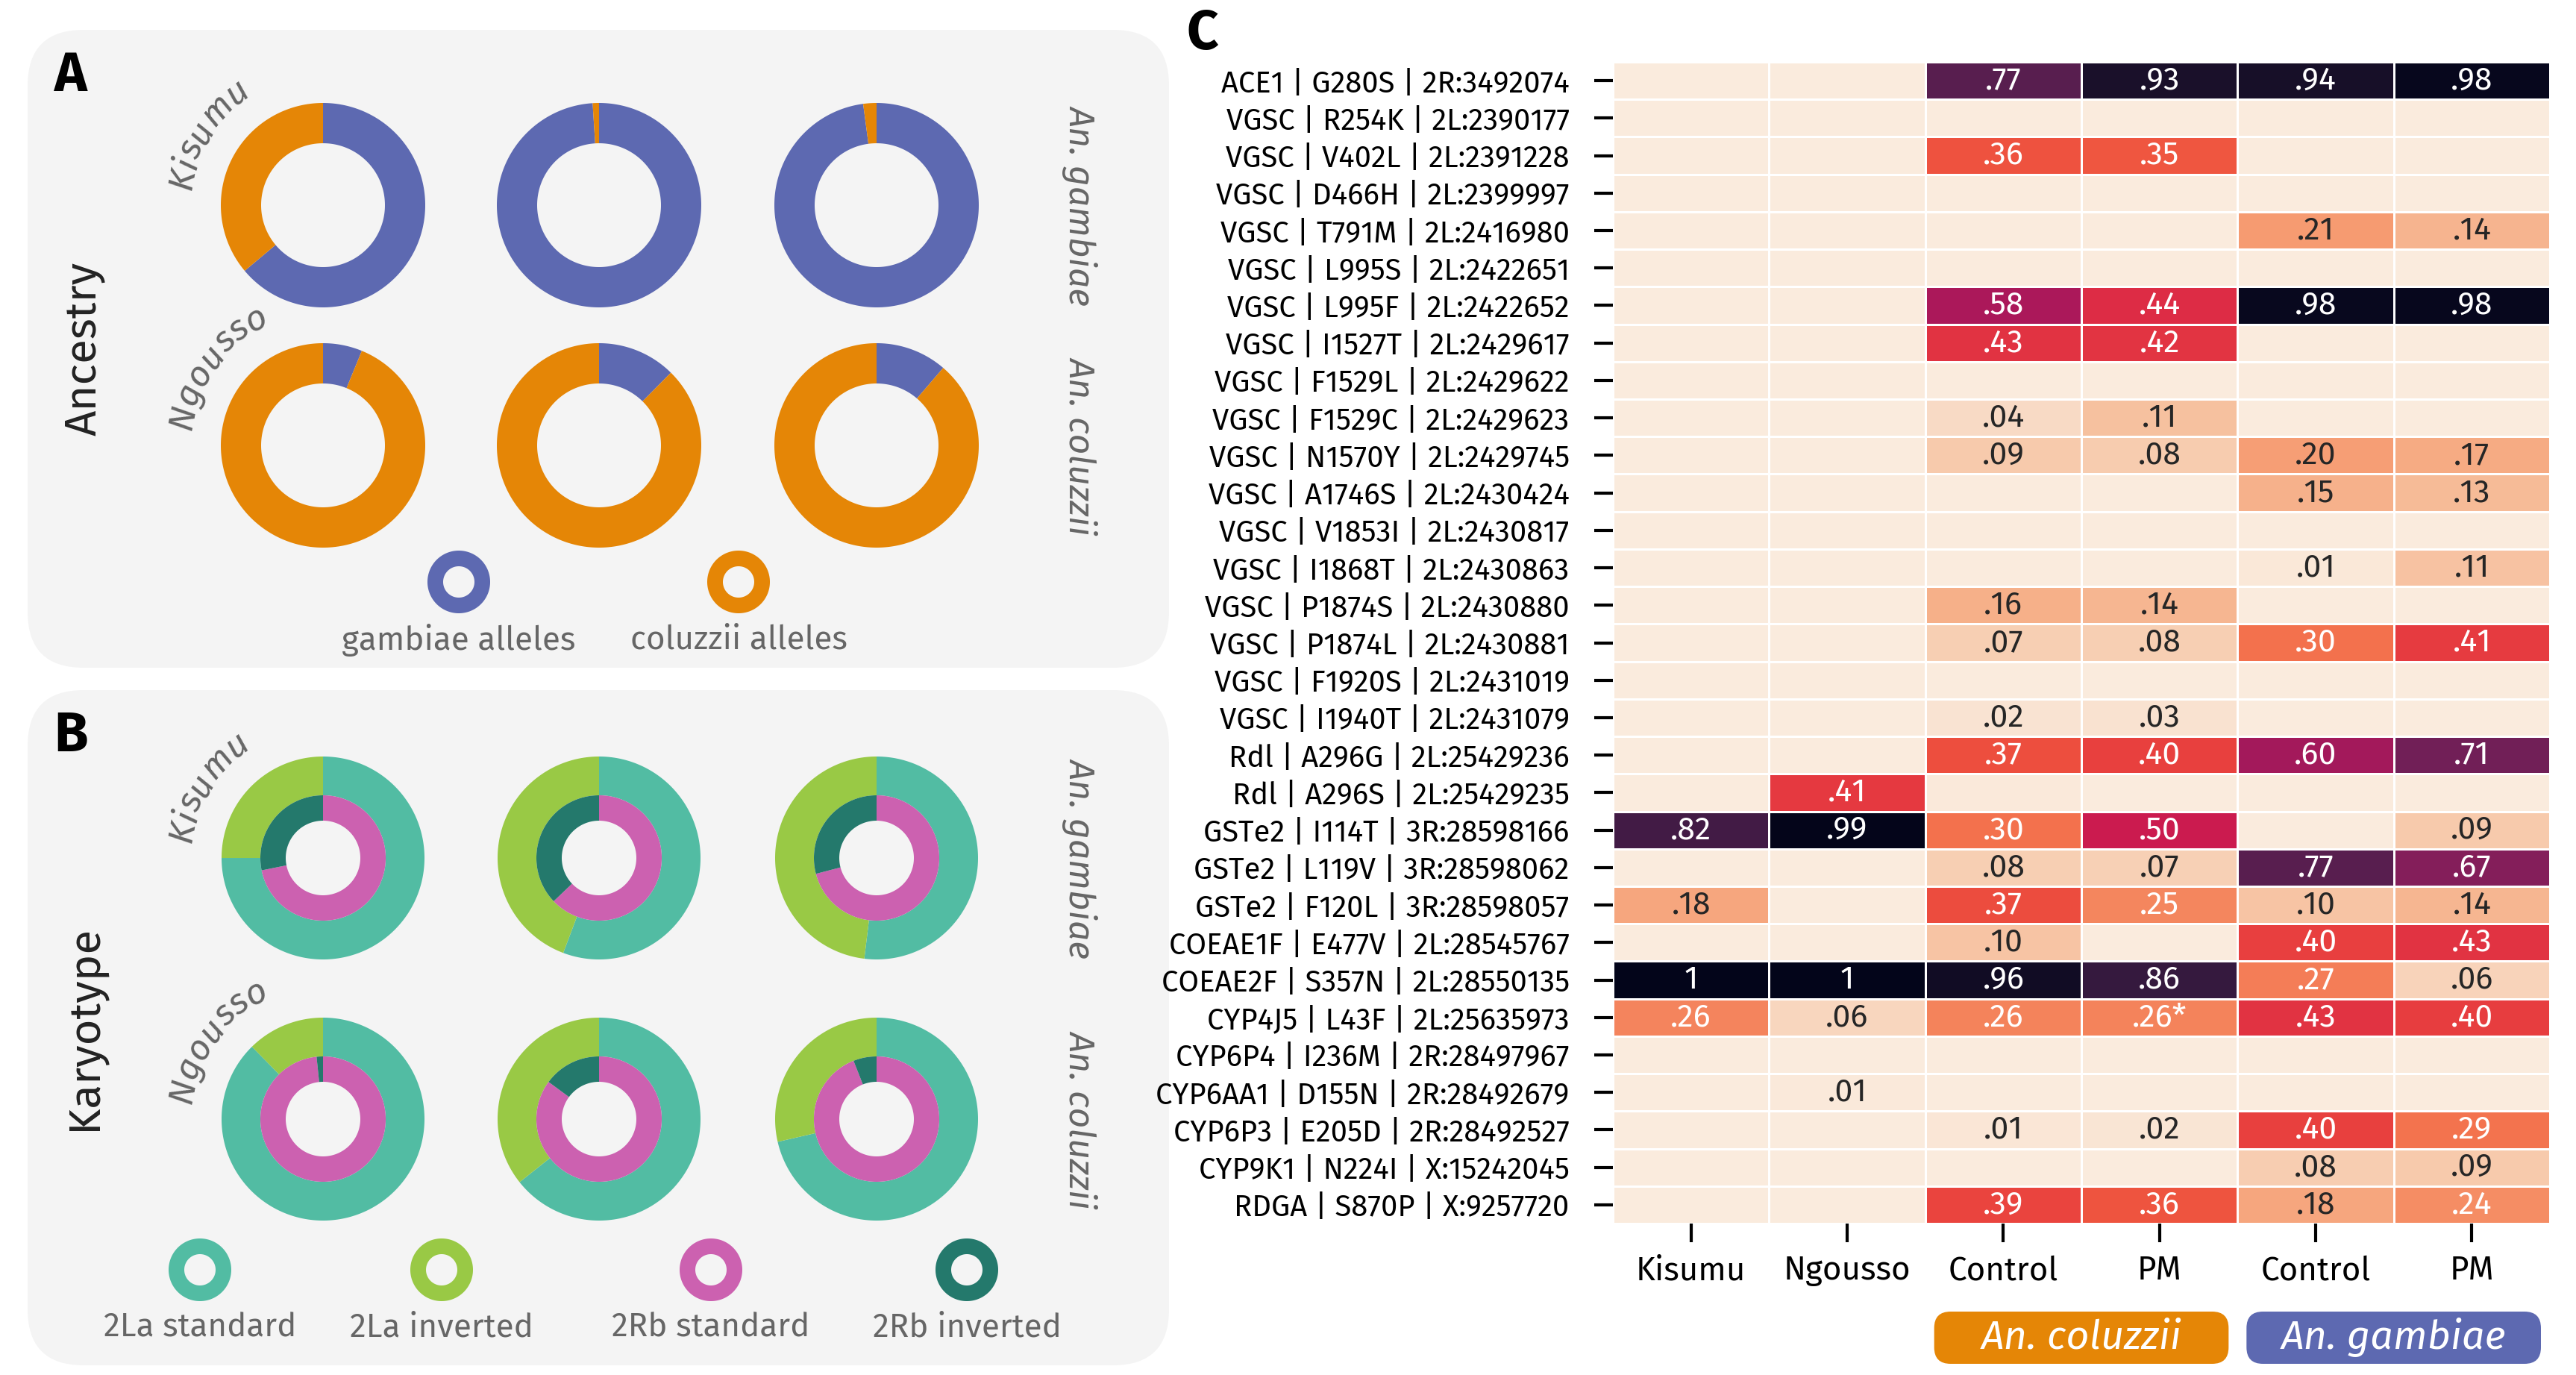

This figure's Python source:
"""Variant analysis figure (manuscript Figure 3): ancestry, karyotype and variants of interest.

Left, in two grey panels: ancestry (AIM proportions) and karyotype (2La outer ring, 2Rb inner ring)
for each treatment group, as donuts. Right: heatmap of variant allele frequencies at known
insecticide-resistance variants, per treatment group. Layout follows the original figure
(figure4.png, assembled by hand in Inkscape); donuts, heatmap and annotations are redrawn here as
vectors from the data.

Inputs
  results/variantsOfInterest/csvs/mean_<variant>_alleleBalance.csv   per-treatment mean read frequencies
  figures_ms/2La-freq.csv, 2Rb-freq.csv                             mean karyotype frequencies
  AIM proportions                                                   Supplementary Table (below)

A heatmap cell is the proportion of reads carrying the derived allele, averaged over the samples of a
group; the two V402L substitutions (G>T, G>C) are summed. An asterisk marks a non-zero cell with a
mean read depth below 10.
"""


import matplotlib as mpl
import matplotlib.font_manager as fm
import matplotlib.pyplot as plt
import numpy as np
import pandas as pd
import seaborn as sns
from matplotlib.patches import FancyBboxPatch, Polygon
from bouake.paths import REPO, FONT_DIR

OUT = REPO / "figures_ms"
CSVS = REPO / "results" / "variantsOfInterest" / "csvs"

WIDTH_PX, HEIGHT_PX, DPI = 3453, 1843, 300       # canvas of the original figure
PT = 72 / DPI                                     # points per canvas pixel
PANELS = {"ancestry": (40, 895), "karyotype": (925, 1830)}   # top, bottom of the grey panels (px)
PANEL_LEFT, PANEL_RIGHT = 37, 1567
GAMBIAE, COLUZZII = "#5D69B1", "#E58606"          # MalariaGEN Ag3 taxon colours
KARYO = {"2La_standard": "#52bca3", "2La_inverted": "#99c945",
         "2Rb_standard": "#cc61b0", "2Rb_inverted": "#24796c"}
PANEL, INK, SOFT = "#f4f4f4", "#222222", "#666666"
TREATMENTS = ("Kisumu", "Ngousso", "coluzziiCont", "coluzziiPM", "gambiaeCont", "gambiaePM")
# Donut grid: gambiae row on top (lab strain, control, PM), coluzzii row below.
DONUT_ORDER = (("Kisumu", "gambiaeCont", "gambiaePM"), ("Ngousso", "coluzziiCont", "coluzziiPM"))
# Supplementary Table: ancestry informative marker proportions (gambiae, coluzzii)
AIMS = {"Kisumu": (0.639, 0.361), "Ngousso": (0.062, 0.938), "coluzziiPM": (0.113, 0.887),
        "coluzziiCont": (0.124, 0.876), "gambiaeCont": (0.990, 0.010), "gambiaePM": (0.979, 0.021)}

# Heatmap rows, in the original order: (gene label, variant).
ROWS = (
    ("ACE1", "G280S"), ("VGSC", "R254K"), ("VGSC", "V402L"), ("VGSC", "D466H"), ("VGSC", "T791M"),
    ("VGSC", "L995S"), ("VGSC", "L995F"), ("VGSC", "I1527T"), ("VGSC", "F1529L"), ("VGSC", "F1529C"),
    ("VGSC", "N1570Y"), ("VGSC", "A1746S"), ("VGSC", "V1853I"), ("VGSC", "I1868T"), ("VGSC", "P1874S"),
    ("VGSC", "P1874L"), ("VGSC", "F1920S"), ("VGSC", "I1940T"), ("Rdl", "A296G"), ("Rdl", "A296S"),
    ("GSTe2", "I114T"), ("GSTe2", "L119V"), ("GSTe2", "F120L"), ("COEAE1F", "E477V"),
    ("COEAE2F", "S357N"), ("CYP4J5", "L43F"), ("CYP6P4", "I236M"), ("CYP6AA1", "D155N"),
    ("CYP6P3", "E205D"), ("CYP9K1", "N224I"), ("RDGA", "S870P"),
)
LOW_DEPTH = 10

for ttf in FONT_DIR.glob("FiraSans-*.ttf"):
    fm.fontManager.addfont(str(ttf))
mpl.rcParams.update({"font.family": "Fira Sans", "svg.fonttype": "none", "figure.dpi": 150})


def heatmap_table() -> tuple[pd.DataFrame, pd.DataFrame, list[str]]:
    """Mean derived-read frequency and mean depth per variant and treatment, plus row labels."""
    values, depths, labels = {}, {}, []
    for gene, variant in ROWS:
        table = pd.read_csv(CSVS / f"mean_{variant}_alleleBalance.csv").set_index("treatment")
        proportion_columns = [c for c in table.columns if c.startswith("proportion")]
        values[variant] = table.loc[list(TREATMENTS), proportion_columns].sum(axis=1)
        depths[variant] = table.loc[list(TREATMENTS), "cov_mean"]
        position = f"{table['chrom'].iloc[0]}:{int(table['pos'].iloc[0])}"
        labels.append(f"{gene} | {variant} | {position}")
    order = [variant for _, variant in ROWS]
    return pd.DataFrame(values).T.loc[order], pd.DataFrame(depths).T.loc[order], labels


def annotation(value: float, depth: float) -> str:
    """'.77' style text; blank for zero, '1' for one, an asterisk when read depth is low."""
    if value < 0.005:
        return ""
    text = "1" if value >= 0.995 else f"{value:.2f}".lstrip("0")
    return text + ("*" if depth < LOW_DEPTH else "")


def sector(*, cx, cy, r_outer, r_inner, start, stop, colour, ax) -> None:
    """Annular sector from `start` to `stop` fraction of a turn, clockwise from the top (pixel y down)."""
    if stop - start <= 1e-9:
        return
    phi = np.linspace(start, stop, max(8, int(400 * (stop - start)))) * 2 * np.pi
    outer = np.column_stack([cx + r_outer * np.sin(phi), cy - r_outer * np.cos(phi)])
    inner = np.column_stack([cx + r_inner * np.sin(phi[::-1]), cy - r_inner * np.cos(phi[::-1])])
    ax.add_patch(Polygon(np.vstack([outer, inner]), closed=True, facecolor=colour, edgecolor="none", lw=0))


def donut(*, ax, cx, cy, r_outer, r_inner, fractions, colours) -> None:
    start = 0.0
    for fraction, colour in zip(fractions, colours):
        sector(cx=cx, cy=cy, r_outer=r_outer, r_inner=r_inner, start=start, stop=start + fraction,
               colour=colour, ax=ax)
        start += fraction


def arc_label(*, ax, fig, text, cx, cy, radius, start_deg, size_pt) -> None:
    """Italic text laid along a circle, starting `start_deg` clockwise from the top."""
    renderer = fig.canvas.get_renderer()
    probe = [ax.text(0, 0, text[:i + 1], fontsize=size_pt, fontstyle="italic") for i in range(len(text))]
    widths = [p.get_window_extent(renderer).width * (WIDTH_PX / fig.bbox.width) for p in probe]
    for p in probe:
        p.remove()
    previous = 0.0
    for char, width in zip(text, widths):
        centre = (previous + width) / 2
        previous = width
        phi = start_deg + np.degrees(centre / radius)
        x, y = cx + radius * np.sin(np.radians(phi)), cy - radius * np.cos(np.radians(phi))
        ax.text(x, y, char, rotation=-phi, ha="center", va="baseline", rotation_mode="anchor",
                fontsize=size_pt, fontstyle="italic", color=SOFT)


def legend_ring(*, ax, x, y, colour, label, size_pt) -> None:
    donut(ax=ax, cx=x, cy=y, r_outer=42, r_inner=21, fractions=[1.0], colours=[colour])
    ax.text(x, y + 56, label, ha="center", va="top", fontsize=size_pt, color=SOFT)


def check_text_inside_panels(*, fig, canvas) -> None:
    """Every text artist whose anchor lies in a grey panel must sit fully inside it."""
    renderer = fig.canvas.get_renderer()
    to_canvas = canvas.transData.inverted()
    problems = []
    for text in canvas.texts:
        x0, y0, x1, y1 = to_canvas.transform(text.get_window_extent(renderer)).ravel()[[0, 1, 2, 3]]
        left, right = sorted((x0, x1))
        top, bottom = sorted((y0, y1))
        for name, (panel_top, panel_bottom) in PANELS.items():
            anchor_x, anchor_y = text.get_position()
            if PANEL_LEFT < anchor_x < PANEL_RIGHT and panel_top < anchor_y < panel_bottom:
                margin = 12
                if left < PANEL_LEFT + margin or right > PANEL_RIGHT - margin or top < panel_top + margin \
                        or bottom > panel_bottom - margin:
                    problems.append((name, text.get_text(), round(left), round(top), round(right), round(bottom)))
    if problems:
        raise ValueError(f"text outside its grey panel: {problems}")


def build() -> None:
    fig = plt.figure(figsize=(WIDTH_PX / DPI, HEIGHT_PX / DPI), dpi=DPI)
    canvas = fig.add_axes([0, 0, 1, 1])
    canvas.set_xlim(0, WIDTH_PX)
    canvas.set_ylim(HEIGHT_PX, 0)
    canvas.axis("off")

    # Grey panels
    for top, bottom in PANELS.values():
        canvas.add_patch(FancyBboxPatch((PANEL_LEFT, top), PANEL_RIGHT - PANEL_LEFT, bottom - top,
                                        boxstyle="round,pad=0,rounding_size=75", facecolor=PANEL, edgecolor="none"))

    columns = (433, 803, 1175)
    # ---- Ancestry
    rows_y = (275, 597)
    for row, (y, names) in enumerate(zip(rows_y, DONUT_ORDER)):
        for x, name in zip(columns, names):
            gambiae, coluzzii = AIMS[name]
            donut(ax=canvas, cx=x, cy=y, r_outer=137, r_inner=83, fractions=[gambiae, coluzzii],
                  colours=[GAMBIAE, COLUZZII])
    canvas.text(112, sum(PANELS["ancestry"]) / 2, "Ancestry", rotation=90, ha="center", va="center", fontsize=60 * PT, color=INK)
    legend_ring(ax=canvas, x=615, y=780, colour=GAMBIAE, label="gambiae alleles", size_pt=44 * PT)
    legend_ring(ax=canvas, x=990, y=780, colour=COLUZZII, label="coluzzii alleles", size_pt=44 * PT)

    # ---- Karyotype
    frequencies = {inv: pd.read_csv(OUT / f"{inv}-freq.csv", sep="\t", index_col=0).set_index("treatment")
                   for inv in ("2La", "2Rb")}
    rows_y_karyo = (1150, 1500)
    for y, names in zip(rows_y_karyo, DONUT_ORDER):
        for x, name in zip(columns, names):
            donut(ax=canvas, cx=x, cy=y, r_outer=136, r_inner=84,
                  fractions=[frequencies["2La"].loc[name, "standard"], frequencies["2La"].loc[name, "inverted"]],
                  colours=[KARYO["2La_standard"], KARYO["2La_inverted"]])
            donut(ax=canvas, cx=x, cy=y, r_outer=84, r_inner=50,
                  fractions=[frequencies["2Rb"].loc[name, "standard"], frequencies["2Rb"].loc[name, "inverted"]],
                  colours=[KARYO["2Rb_standard"], KARYO["2Rb_inverted"]])
    canvas.text(112, sum(PANELS["karyotype"]) / 2, "Karyotype", rotation=90, ha="center", va="center", fontsize=60 * PT, color=INK)
    for x, key, label in ((268, "2La_standard", "2La standard"), (592, "2La_inverted", "2La inverted"),
                          (953, "2Rb_standard", "2Rb standard"), (1296, "2Rb_inverted", "2Rb inverted")):
        legend_ring(ax=canvas, x=x, y=1702, colour=KARYO[key], label=label, size_pt=44 * PT)

    # Panel letters: inside the top-left corner of each grey panel, and above the heatmap labels
    for letter, (x, y) in {"A": (95, PANELS["ancestry"][0] + 62), "B": (95, PANELS["karyotype"][0] + 62),
                           "C": (1612, 46)}.items():
        canvas.text(x, y, letter, ha="center", va="center", fontsize=74 * PT, fontweight="bold", color="black")

    # Strain names on an arc, and species labels on the right of each panel
    for ys in (rows_y, rows_y_karyo):
        for y, strain in zip(ys, ("Kisumu", "Ngousso")):
            arc_label(ax=canvas, fig=fig, text=strain, cx=columns[0], cy=y, radius=178, start_deg=-84,
                      size_pt=48 * PT)
        for y, species in zip(ys, ("An. gambiae", "An. coluzzii")):
            canvas.text(1448, y, species, rotation=-90, ha="center", va="center", fontsize=48 * PT,
                        fontstyle="italic", color=SOFT)

    # ---- Heatmap
    values, depths, labels = heatmap_table()
    notes = pd.DataFrame([[annotation(values.iloc[i, j], depths.iloc[i, j]) for j in range(values.shape[1])]
                          for i in range(values.shape[0])])
    left, right, top, bottom = 2162, 3418, 83, 1640
    heat = fig.add_axes([left / WIDTH_PX, 1 - bottom / HEIGHT_PX, (right - left) / WIDTH_PX,
                         (bottom - top) / HEIGHT_PX])
    sns.heatmap(values.to_numpy(), ax=heat, cmap="rocket_r", vmin=0, vmax=1, cbar=False,
                annot=notes.to_numpy(), fmt="", annot_kws={"fontsize": 43 * PT}, linewidths=3 * PT,
                linecolor="white", xticklabels=False, yticklabels=False)
    heat.set_yticks(np.arange(len(labels)) + 0.5)
    heat.set_yticklabels(labels, fontsize=40 * PT, color="black")
    heat.set_xticks(np.arange(6) + 0.5)
    heat.set_xticklabels(["Kisumu", "Ngousso", "Control", "PM", "Control", "PM"], fontsize=44 * PT, color="black")
    heat.tick_params(axis="both", length=6, width=1.0, pad=8)
    heat.tick_params(axis="x", pad=4)
    for spine in heat.spines.values():
        spine.set_visible(False)

    # Species labels under the columns
    cell = (right - left) / 6
    for first, colour, name in ((2, COLUZZII, "An. coluzzii"), (4, GAMBIAE, "An. gambiae")):
        x0 = left + first * cell + 12
        canvas.add_patch(FancyBboxPatch((x0, 1758), 2 * cell - 24, 70, boxstyle="round,pad=0,rounding_size=22",
                                        facecolor=colour, edgecolor="none"))
        canvas.text(x0 + cell - 12, 1793, name, ha="center", va="center", fontsize=54 * PT, fontstyle="italic",
                    color="white")

    check_text_inside_panels(fig=fig, canvas=canvas)
    fig.savefig(OUT / "figure_variants.png", dpi=DPI)
    fig.savefig(OUT / "figure_variants.svg")


if __name__ == "__main__":
    build()
